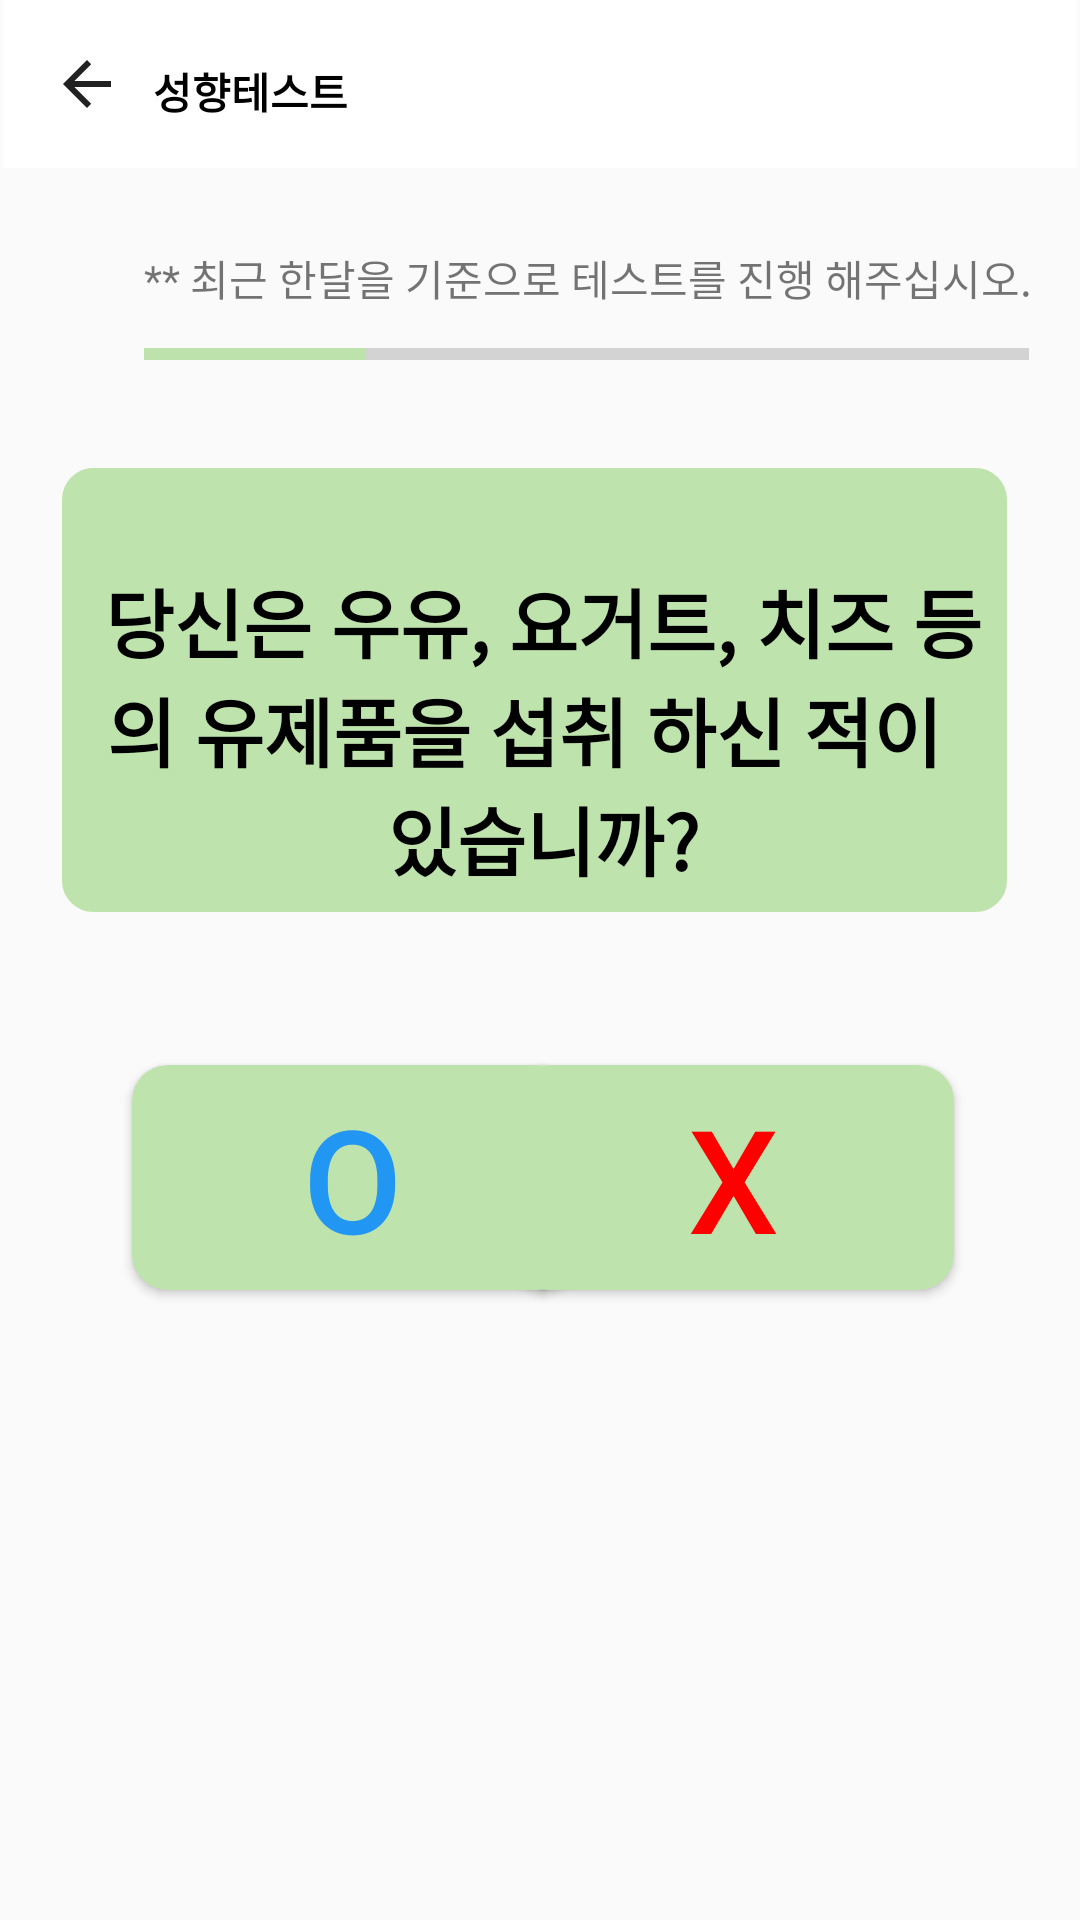

This screen was rendered from an Android layout file. Write that file and the resources it references.
<!-- AndroidManifest.xml: application theme Theme.Vegan -->
<!-- res/layout/question2.xml -->
<?xml version="1.0" encoding="utf-8"?>
<androidx.constraintlayout.widget.ConstraintLayout xmlns:android="http://schemas.android.com/apk/res/android"
    xmlns:app="http://schemas.android.com/apk/res-auto"
    xmlns:tools="http://schemas.android.com/tools"
    android:layout_width="match_parent"
    android:layout_height="match_parent"
    tools:context=".MainActivity">

    <Button
        android:id="@+id/button2"
        android:layout_width="147dp"
        android:layout_height="75dp"
        android:layout_marginTop="355dp"
        android:background="@drawable/radius"
        android:text="X"
        android:textColor="@color/red"
        android:textSize="48sp"
        app:layout_constraintEnd_toEndOf="parent"
        app:layout_constraintHorizontal_bias="0.803"
        app:layout_constraintStart_toStartOf="parent"
        app:layout_constraintTop_toTopOf="parent" />

    <Button
        android:id="@+id/button1"
        android:layout_width="147dp"
        android:layout_height="75dp"
        android:layout_marginStart="44dp"
        android:layout_marginTop="355dp"
        android:background="@drawable/radius"
        android:text="O"
        android:textColor="@color/sky"
        android:textSize="48sp"
        app:layout_constraintStart_toStartOf="parent"
        app:layout_constraintTop_toTopOf="parent" />

    <TextView
        android:id="@+id/Q1"
        android:layout_width="315dp"
        android:layout_height="148dp"
        android:background="@drawable/textbackground1"
        android:fontFamily="sans-serif-black"
        android:text="@string/question2"
        android:textAlignment="center"
        android:gravity="center"
        android:textColor="@color/black"
        android:textSize="25sp"
        android:textStyle="bold"
        app:layout_constraintBottom_toBottomOf="parent"
        app:layout_constraintEnd_toEndOf="parent"
        app:layout_constraintHorizontal_bias="0.458"
        app:layout_constraintStart_toStartOf="parent"
        app:layout_constraintTop_toTopOf="parent"
        app:layout_constraintVertical_bias="0.317" />

    <ImageView
        android:id="@+id/imageView"
        android:layout_width="155dp"
        android:layout_height="160dp"
        android:layout_marginStart="260dp"
        android:layout_marginTop="45dp"
        android:layout_marginBottom="8dp"
        app:layout_constraintBottom_toBottomOf="parent"
        app:layout_constraintStart_toStartOf="parent"
        app:layout_constraintTop_toBottomOf="@+id/button2"
        app:layout_constraintVertical_bias="0.625"
        app:srcCompat="@drawable/d_food_icon_by_odafeui_pizza" />

    <androidx.appcompat.widget.Toolbar
        android:id="@+id/toolbar"
        android:layout_width="0dp"
        android:layout_height="wrap_content"
        android:layout_marginStart="1dp"
        android:layout_marginEnd="1dp"
        android:background="@color/white"
        android:minHeight="?attr/actionBarSize"
        android:theme="?attr/actionBarTheme"
        app:layout_constraintEnd_toEndOf="parent"
        app:layout_constraintStart_toStartOf="parent"
        app:layout_constraintTop_toTopOf="parent"
        app:navigationIcon="?attr/homeAsUpIndicator" />

    <TextView
        android:id="@+id/textView"
        android:layout_width="wrap_content"
        android:layout_height="wrap_content"
        android:layout_marginStart="50dp"
        android:layout_marginTop="20dp"
        android:text="@string/test"
        android:textColor="@color/black"
        android:textStyle="bold"
        app:layout_constraintStart_toStartOf="@+id/toolbar"
        app:layout_constraintTop_toTopOf="parent" />

    <TextView
        android:id="@+id/textView2"
        android:layout_width="wrap_content"
        android:layout_height="wrap_content"
        android:layout_marginTop="115dp"
        android:layout_marginEnd="32dp"
        android:layout_marginBottom="45dp"
        android:text="(2/6)"
        android:textColor="@color/black"
        app:layout_constraintBottom_toTopOf="@+id/Q1"
        app:layout_constraintEnd_toEndOf="parent"
        app:layout_constraintTop_toTopOf="parent" />

    <ProgressBar
        android:id="@+id/progressBar"
        style="?android:attr/progressBarStyleHorizontal"
        android:layout_width="295dp"
        android:layout_height="20dp"
        android:layout_marginStart="48dp"
        android:layout_marginTop="90dp"
        android:progress="25"
        android:progressTint="#BEE2AC"
        app:layout_constraintBottom_toTopOf="@+id/Q1"
        app:layout_constraintStart_toStartOf="parent"
        app:layout_constraintTop_toTopOf="@+id/toolbar"
        app:layout_constraintVertical_bias="0.388" />

    <TextView
        android:id="@+id/textView3"
        android:layout_width="wrap_content"
        android:layout_height="wrap_content"
        android:layout_marginStart="48dp"
        android:layout_marginBottom="5dp"
        android:text="@string/annouce"
        app:layout_constraintBottom_toTopOf="@+id/progressBar"
        app:layout_constraintStart_toStartOf="parent" />


</androidx.constraintlayout.widget.ConstraintLayout>
<!-- resources referenced by this layout -->
<resources>
  <color name="black">#FF000000</color>
  <color name="red">#ff0000</color>
  <color name="sky">#2196F3</color>
  <color name="white">#FFFFFFFF</color>
  <!-- drawable radius (drawable) -->
  <?xml version="1.0" encoding="utf-8"?>
  <shape xmlns:android="http://schemas.android.com/apk/res/android"
      android:padding="10dp"
      android:shape="rectangle" >
      <solid android:color="#BFE3AD" />
      <corners
          android:bottomLeftRadius="12dp"
          android:bottomRightRadius="12dp"
          android:topLeftRadius="12dp"
          android:topRightRadius="12dp" />
  </shape>
  <!-- drawable textbackground1 (drawable) -->
  <?xml version="1.0" encoding="utf-8"?>
  <selector xmlns:android="http://schemas.android.com/apk/res/android">
      <item android:state_focused="false" android:state_pressed="false">
          <shape>
              <solid android:color="#BFE3AD"/>
              <stroke android:color="#BFE3AD"
                  android:width="1dp"/>
              <corners android:radius="10dp" />
  
  
          </shape>
      </item>
  </selector>
  <string name="annouce">** 최근 한달을 기준으로 테스트를 진행 해주십시오.</string>
  <string name="question2">\n 당신은 우유, 요거트, 치즈 등의 유제품을 섭취 하신 적이 \n 있습니까?\n</string>
  <string name="test">성향테스트</string>
  <style name="Theme.Vegan" parent="Base.Theme.Vegan" />
  <style name="Base.Theme.Vegan" parent="Theme.AppCompat.Light">
          <item name="windowNoTitle">true</item>
          
          
      </style>
</resources>
